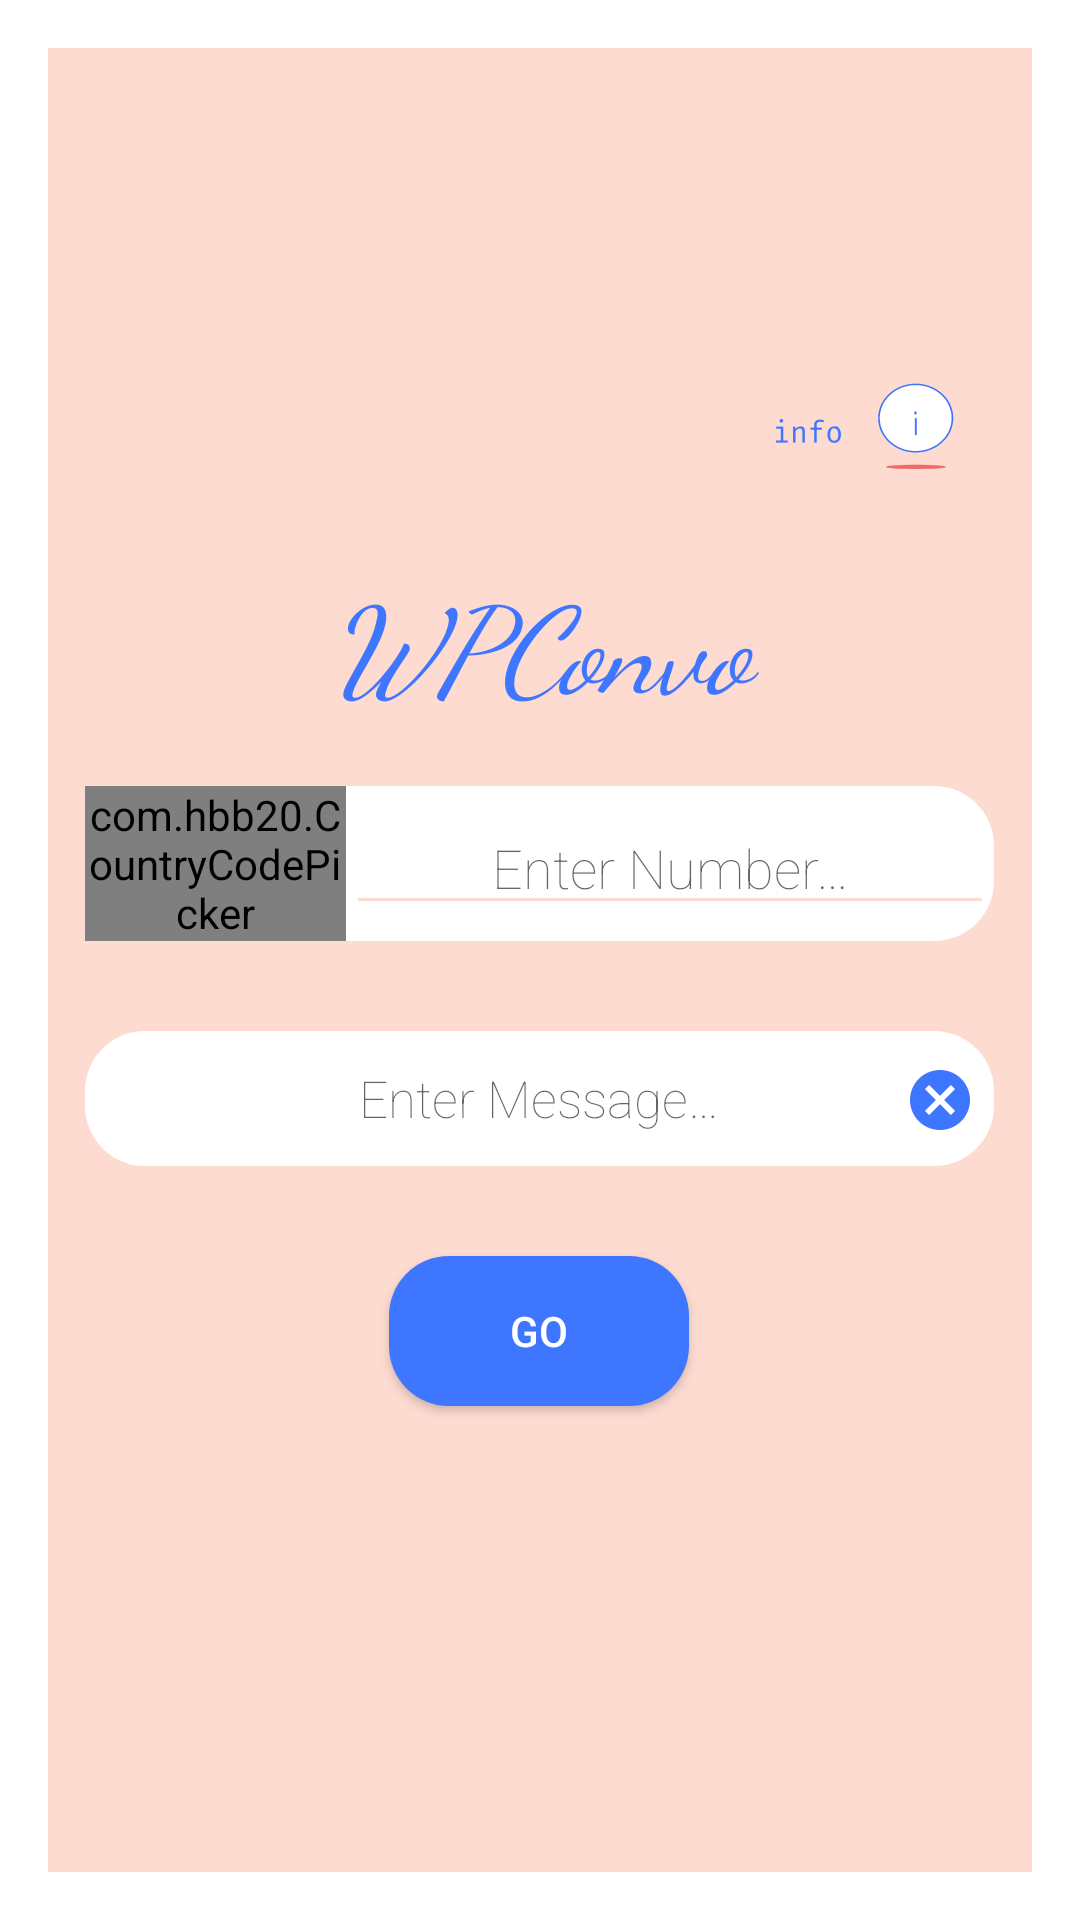

Layout XML and referenced resources for this Android screen:
<!-- AndroidManifest.xml: application theme AppTheme -->
<!-- res/layout/activity_main.xml -->
<?xml version="1.0" encoding="utf-8"?>
<RelativeLayout xmlns:android="http://schemas.android.com/apk/res/android"
    xmlns:app="http://schemas.android.com/apk/res-auto"
    xmlns:tools="http://schemas.android.com/tools"
    android:layout_width="match_parent"
    android:layout_height="match_parent"
    android:orientation="vertical"
    android:layout_gravity="center"
    android:background="@color/pink"
    tools:context=".MainActivity">



    <LinearLayout
        android:id="@+id/firstlayout"
        android:layout_width="match_parent"
        android:layout_height="wrap_content"
        android:orientation="vertical"
        android:layout_marginStart="5dp"
        android:layout_marginEnd="20dp"
        android:background="@color/pink"
        android:layout_centerInParent="true">


        <LinearLayout
            android:layout_width="wrap_content"
            android:layout_height="wrap_content"
            android:layout_gravity="right"
            android:orientation="horizontal">

            <ImageView
                android:layout_width="match_parent"
                android:layout_height="wrap_content"
                android:background="@drawable/final_text_info"
                android:paddingTop="5dp"
                android:layout_gravity="center"
                />
            <ImageButton
                android:id="@+id/info"
                android:background="@drawable/flag_transparent"
                android:src="@drawable/ic_group_9"
                android:layout_width="50dp"
                android:layout_height="40dp"
                android:layout_marginTop="5dp"
                android:layout_gravity="right"/>

        </LinearLayout>

        <TextView
            android:layout_marginBottom="20dp"
            android:layout_width="match_parent"
            android:layout_height="wrap_content"
            android:layout_gravity="center"
            android:textAlignment="center"
            android:text="@string/welcome"
            android:layout_marginTop="20dp"
            android:textStyle="italic"
            android:fontFamily="cursive"
            android:textColor="#3f76ff"
            android:textSize="40sp"/>

        <LinearLayout
            android:layout_width="match_parent"
            android:layout_height="wrap_content"
            android:gravity="center_vertical"
            android:layout_marginBottom="20dp"
            android:background="@drawable/rounded">

            <com.hbb20.CountryCodePicker
                android:id="@+id/ccp"
                android:layout_width="87dp"
                android:layout_height="wrap_content"
                app:ccp_countryPreference="us,in"
                />


            <EditText
                android:inputType="phone"
                android:id="@+id/ed"
                android:layout_width="match_parent"
                android:layout_height="wrap_content"
                android:hint="@string/number"
                android:textAlignment="center"
                android:fontFamily="sans-serif-thin"
                android:singleLine="true" />

        </LinearLayout>

        <FrameLayout
            android:layout_width="match_parent"
            android:layout_height="wrap_content"
            android:layout_gravity="center"
            android:layout_marginTop="5dp"
            android:layout_marginBottom="20dp"
            android:background="@color/pink">

            <EditText
                android:id="@+id/text"
                android:textSize="17sp"
                android:layout_gravity="center"
                android:layout_width="match_parent"
                android:layout_height="45dp"
                android:ems="10"
                android:inputType="textCapSentences|textMultiLine"
                android:maxLength="1000"
                android:maxLines="4"
                android:fontFamily="sans-serif-thin"
                android:layout_marginBottom="5dp"
                android:layout_marginTop="5dp"
                android:textAlignment="center"
                android:background="@drawable/rounded"
                android:hint="@string/message" />


            <ImageButton
                android:id="@+id/clear"
                android:layout_width="30dp"
                android:layout_height="25dp"
                android:src="@drawable/ic_cancel_black_24dp"
                android:background="@drawable/flag_transparent"
                android:layout_gravity="right|center"
                android:layout_marginTop="3dp"
                android:layout_marginRight="3dp"
                android:paddingBottom="5dp"
                 />


        </FrameLayout>

        <Button
            android:layout_marginTop="5dp"
            android:id="@+id/button"
            android:layout_width="100dp"
            android:layout_height="50dp"
            android:layout_gravity="center"
            android:background="@drawable/button_round"
            android:text="@string/go"
            android:textColor="@color/white"
            android:layout_marginBottom="50dp"
            />

        <WebView
            android:id="@+id/web"
            android:layout_width="0dp"
            android:layout_height="0dp"
            android:layout_gravity="center"
            tools:ignore="WebViewLayout" />

    </LinearLayout>

<TextView
    android:id="@+id/connection"
    android:layout_width="match_parent"
    android:layout_height="wrap_content"
    android:text="@string/connection"
    android:layout_alignBottom="@+id/firstlayout"
    android:gravity="center"
    android:fontFamily="sans-serif-thin"
    android:visibility="invisible"
    android:background="@color/colorred"
    android:textColor="@color/white"/>
</RelativeLayout>
<!-- resources referenced by this layout -->
<resources>
  <color name="colorred">#E93939</color>
  <color name="pink">#FEDBD0</color>
  <color name="white">#FFFFFF</color>
  <!-- drawable button_round (drawable) -->
  <?xml version="1.0" encoding="utf-8"?>
  <shape xmlns:android="http://schemas.android.com/apk/res/android"
      android:shape="rectangle" android:padding="10dp">
      <solid android:color="@color/mainblue"/>
      <corners
          android:radius="20dp"/>
  </shape>
  <!-- drawable final_text_info: png bitmap (drawable-hdpi, 523 bytes) -->
  <!-- drawable ic_cancel_black_24dp (drawable) -->
  <vector android:height="24dp" android:tint="@color/mainblue"
      android:viewportHeight="24.0" android:viewportWidth="24.0"
      android:width="24dp" xmlns:android="http://schemas.android.com/apk/res/android">
      <path android:fillColor="#FF000000" android:pathData="M12,2C6.47,2 2,6.47 2,12s4.47,10 10,10 10,-4.47 10,-10S17.53,2 12,2zM17,15.59L15.59,17 12,13.41 8.41,17 7,15.59 10.59,12 7,8.41 8.41,7 12,10.59 15.59,7 17,8.41 13.41,12 17,15.59z"/>
  </vector>
  <!-- drawable ic_group_9: vector/xml drawable (drawable, 4387 chars, omitted) -->
  <!-- drawable rounded (drawable) -->
  <?xml version="1.0" encoding="utf-8"?>
  <shape xmlns:android="http://schemas.android.com/apk/res/android"
      android:shape="rectangle" android:padding="10dp">
      <solid android:color="@color/white"/>
      <corners
          android:radius="20dp"/>
  </shape>
  <string name="connection">Check your Internet Connection!</string>
  <string name="go">GO</string>
  <string name="message">Enter Message…</string>
  <string name="number">Enter Number…</string>
  <string name="welcome">WPConvo</string>
  <style name="AppTheme" parent="Theme.AppCompat.DayNight.Dialog">
          
          <item name="colorPrimary">@color/colorPrimary</item>
          <item name="colorPrimaryDark">@color/colorPrimaryDark</item>
          <item name="colorAccent">@color/colorAccent</item>
          <item name="colorControlNormal">@color/pink</item>
          <item name="colorControlActivated">@color/pink</item>
          <item name="colorControlHighlight">@color/pink</item>
      </style>
  <color name="mainblue">#3F76FF</color>
  <color name="colorPrimary">#008577</color>
  <color name="colorPrimaryDark">#00574B</color>
  <color name="colorAccent">#D81B60</color>
</resources>
